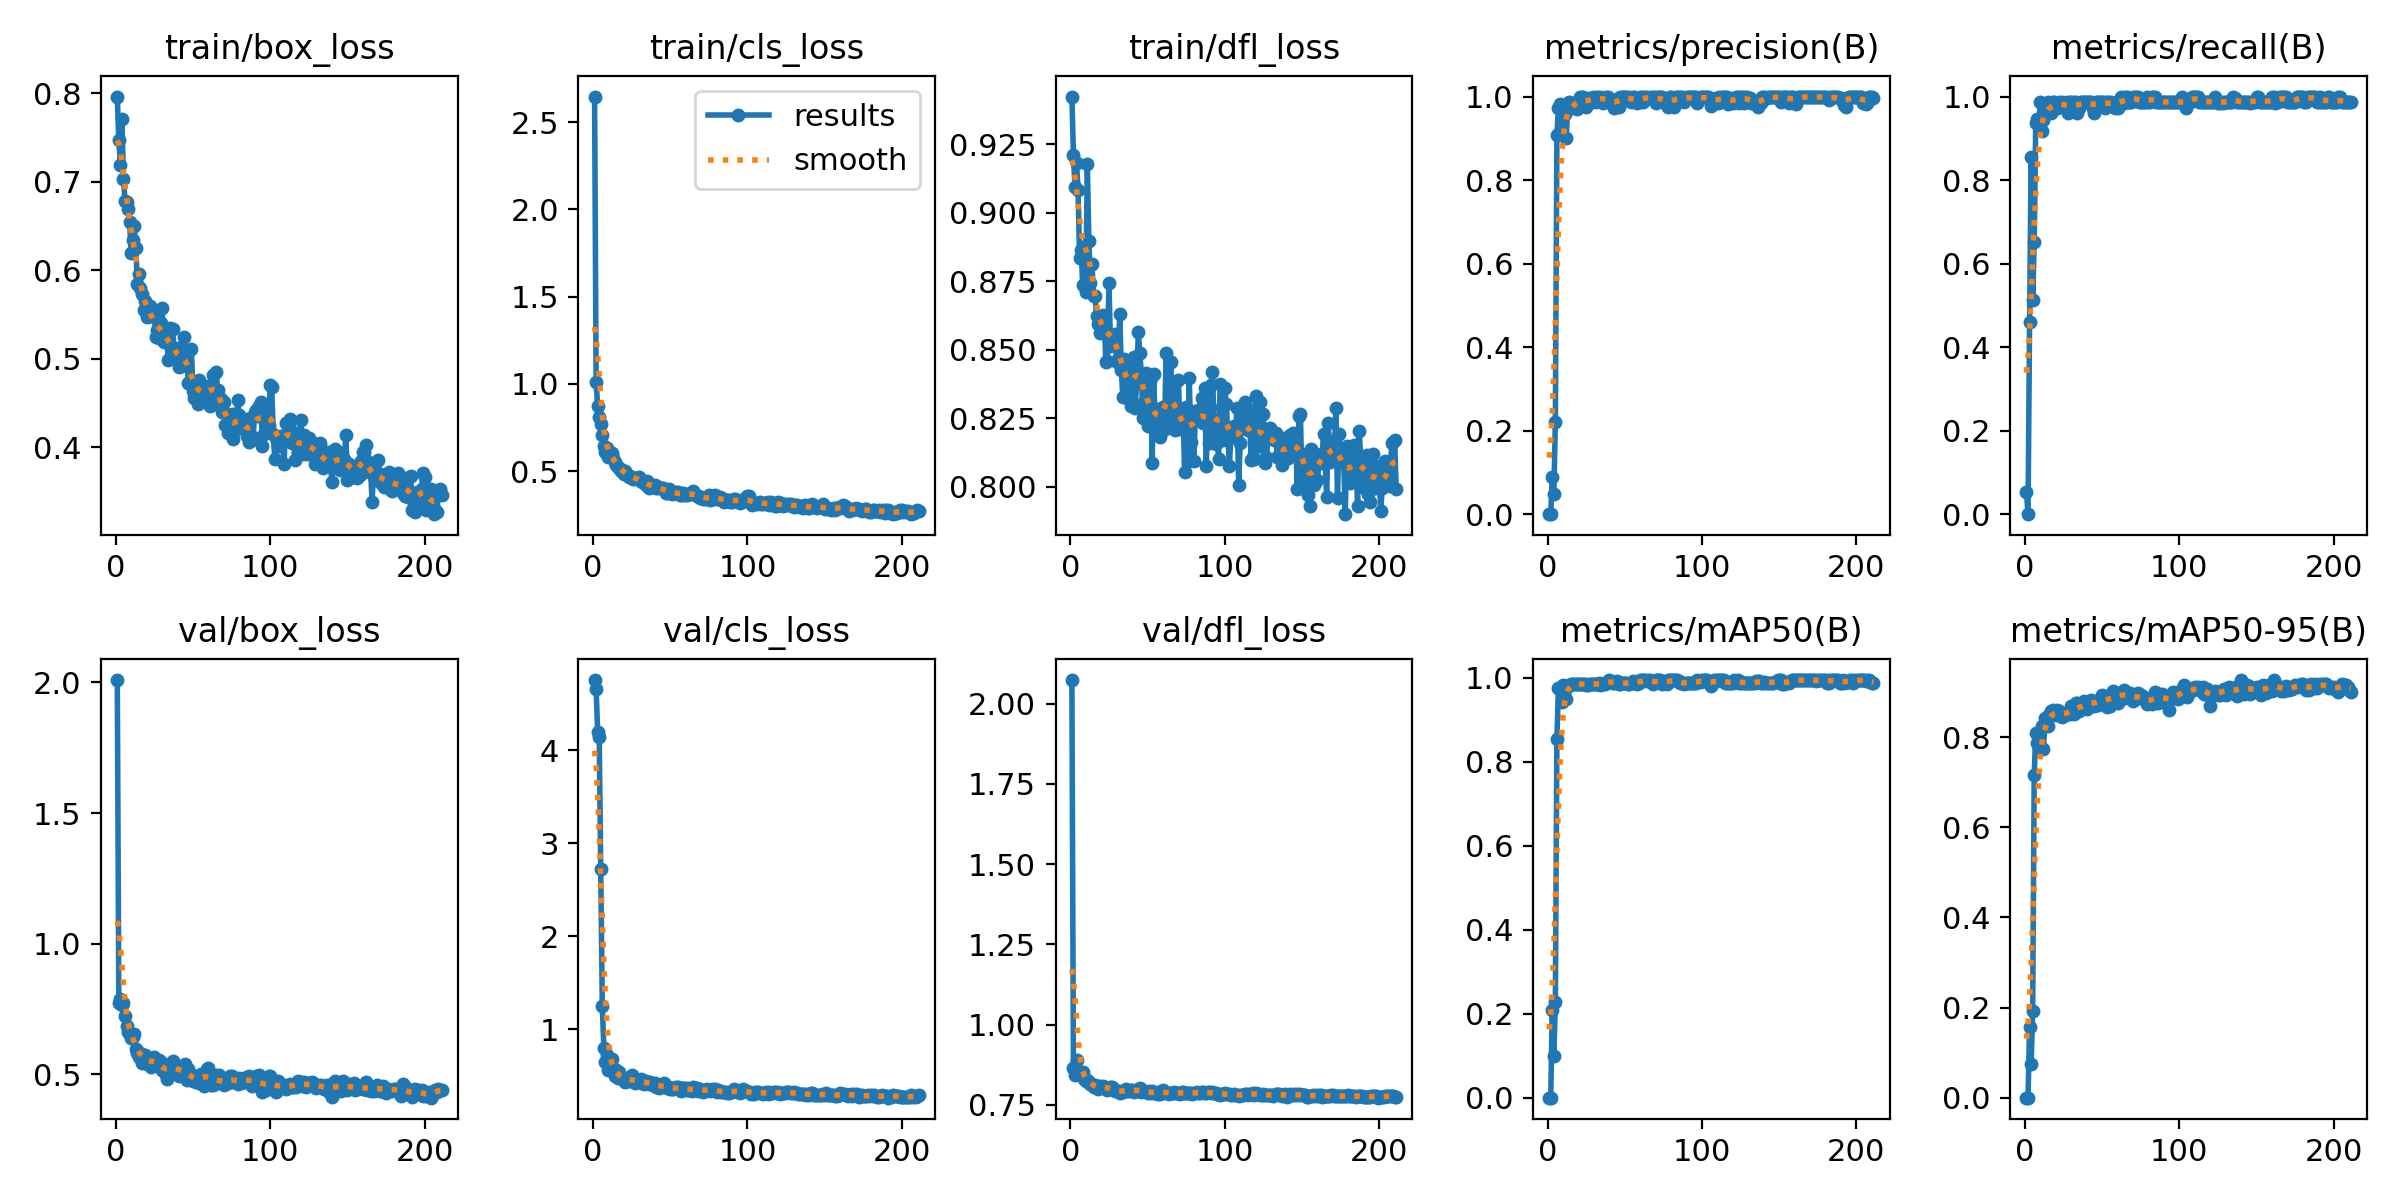

Values plotted in this chart, from the file beside it:
epoch, time, train/box_loss, train/cls_loss, train/dfl_loss, metrics/precision(B), metrics/recall(B), metrics/mAP50(B), metrics/mAP50-95(B), val/box_loss, val/cls_loss, val/dfl_loss, lr/pg0, lr/pg1, lr/pg2
1, 34.67, 0.7963, 2.646, 0.9423, 0.0005, 0.05263, 0.00029, 4e-05, 2.009, 4.754, 2.073, 0.0802, 0.0002, 0.0002
2, 38.2, 0.7469, 1.008, 0.921, 0, 0, 0, 0, 0.7719, 4.655, 0.8635, 0.05941, 0.000409, 0.000409
3, 41.77, 0.719, 0.8708, 0.9094, 0.08951, 0.4605, 0.209, 0.156, 0.7867, 4.191, 0.8416, 0.03862, 0.0006169, 0.0006169
4, 45.34, 0.7715, 0.811, 0.9181, 0.04898, 0.8553, 0.1004, 0.07569, 0.7667, 4.14, 0.8884, 0.01782, 0.0008238, 0.0008238
5, 48.88, 0.7035, 0.7698, 0.9083, 0.2218, 0.5132, 0.2269, 0.1914, 0.7714, 2.723, 0.8467, 0.0009901, 0.0009901, 0.0009901
6, 52.43, 0.6788, 0.7091, 0.8833, 0.9084, 0.6527, 0.8556, 0.715, 0.7241, 1.252, 0.8538, 0.0009876, 0.0009876, 0.0009876
7, 57.76, 0.6767, 0.6417, 0.8863, 0.9727, 0.9361, 0.9761, 0.8085, 0.6842, 0.7992, 0.843, 0.0009851, 0.0009851, 0.0009851
8, 61.32, 0.6695, 0.6097, 0.8737, 0.9826, 0.9474, 0.9742, 0.7873, 0.6623, 0.6426, 0.8536, 0.0009827, 0.0009827, 0.0009827
9, 64.85, 0.6541, 0.6298, 0.8875, 0.9111, 0.9441, 0.9426, 0.7756, 0.6532, 0.716, 0.8316, 0.0009802, 0.0009802, 0.0009802
10, 68.4, 0.6193, 0.5812, 0.871, 0.971, 0.9868, 0.9829, 0.8125, 0.6386, 0.5615, 0.8232, 0.0009777, 0.0009777, 0.0009777
11, 71.96, 0.6343, 0.6011, 0.9176, 0.9588, 0.9186, 0.9721, 0.8252, 0.6427, 0.6258, 0.828, 0.0009752, 0.0009752, 0.0009752
12, 75.56, 0.6495, 0.602, 0.8896, 0.8996, 0.9431, 0.95, 0.7729, 0.6557, 0.6752, 0.8197, 0.0009728, 0.0009728, 0.0009728
13, 79.11, 0.6258, 0.5768, 0.8744, 0.9737, 0.9736, 0.9818, 0.842, 0.5957, 0.5617, 0.815, 0.0009703, 0.0009703, 0.0009703
14, 82.69, 0.5847, 0.5541, 0.8814, 0.9866, 0.9718, 0.9843, 0.8421, 0.583, 0.491, 0.8116, 0.0009678, 0.0009678, 0.0009678
15, 86.26, 0.5955, 0.5342, 0.8695, 0.9848, 0.9868, 0.9852, 0.8241, 0.5648, 0.555, 0.8046, 0.0009654, 0.0009654, 0.0009654
16, 89.83, 0.58, 0.521, 0.8697, 0.9849, 0.9737, 0.9849, 0.8538, 0.5815, 0.4718, 0.8116, 0.0009629, 0.0009629, 0.0009629
17, 93.41, 0.5736, 0.5181, 0.8623, 0.9733, 0.9608, 0.9846, 0.8576, 0.5421, 0.5421, 0.8011, 0.0009604, 0.0009604, 0.0009604
18, 97.2, 0.5552, 0.5016, 0.8595, 0.9838, 0.9868, 0.9853, 0.8606, 0.5526, 0.4689, 0.8008, 0.0009579, 0.0009579, 0.0009579
19, 100.8, 0.5657, 0.5071, 0.8562, 0.9697, 0.9868, 0.9852, 0.8539, 0.5722, 0.4718, 0.8083, 0.0009555, 0.0009555, 0.0009555
20, 104.4, 0.547, 0.486, 0.8587, 0.9924, 0.9737, 0.9853, 0.8489, 0.5375, 0.4726, 0.8062, 0.000953, 0.000953, 0.000953
21, 107.9, 0.5531, 0.4978, 0.8625, 0.9998, 0.9737, 0.986, 0.8597, 0.564, 0.4345, 0.8079, 0.0009505, 0.0009505, 0.0009505
22, 111.5, 0.5592, 0.4779, 0.8605, 1, 0.9868, 0.9865, 0.8587, 0.5518, 0.46, 0.805, 0.000948, 0.000948, 0.000948
23, 115, 0.5479, 0.4637, 0.8455, 1, 0.9857, 0.9856, 0.8504, 0.5287, 0.4455, 0.8035, 0.0009455, 0.0009455, 0.0009455
24, 118.6, 0.55, 0.4737, 0.8458, 0.9855, 0.9868, 0.9852, 0.8441, 0.542, 0.4634, 0.7969, 0.0009431, 0.0009431, 0.0009431
25, 122.2, 0.5481, 0.4607, 0.8744, 0.9739, 0.9816, 0.9841, 0.8518, 0.5673, 0.503, 0.8026, 0.0009406, 0.0009406, 0.0009406
26, 125.8, 0.5247, 0.4569, 0.8514, 0.9819, 0.9737, 0.9832, 0.8488, 0.5554, 0.4427, 0.8062, 0.0009381, 0.0009381, 0.0009381
27, 129.3, 0.5322, 0.4632, 0.8547, 0.9968, 0.9868, 0.9856, 0.8517, 0.5468, 0.4209, 0.8057, 0.0009357, 0.0009357, 0.0009357
28, 132.9, 0.5231, 0.4584, 0.8554, 0.9968, 0.9605, 0.9853, 0.8525, 0.5528, 0.4501, 0.7986, 0.0009332, 0.0009332, 0.0009332
29, 136.5, 0.5409, 0.4574, 0.8558, 0.9968, 0.9868, 0.9863, 0.8512, 0.5459, 0.4259, 0.7938, 0.0009307, 0.0009307, 0.0009307
30, 140.1, 0.5571, 0.4647, 0.8454, 1, 0.9862, 0.9858, 0.8684, 0.5151, 0.4452, 0.7926, 0.0009282, 0.0009282, 0.0009282
31, 143.7, 0.5196, 0.4421, 0.8467, 0.9868, 0.9803, 0.9853, 0.8535, 0.5174, 0.4607, 0.7944, 0.0009258, 0.0009258, 0.0009258
32, 147.2, 0.525, 0.439, 0.863, 0.9996, 0.9868, 0.9856, 0.8508, 0.5054, 0.4185, 0.7866, 0.0009233, 0.0009233, 0.0009233
33, 150.8, 0.5243, 0.4348, 0.8425, 0.9957, 0.9868, 0.9885, 0.8763, 0.4835, 0.4083, 0.7903, 0.0009208, 0.0009208, 0.0009208
34, 154.4, 0.4991, 0.4211, 0.8328, 0.9991, 0.9605, 0.9821, 0.8749, 0.5224, 0.4453, 0.789, 0.0009183, 0.0009183, 0.0009183
35, 158, 0.5353, 0.4416, 0.8466, 0.9952, 0.9737, 0.9846, 0.8582, 0.5384, 0.4319, 0.797, 0.0009158, 0.0009158, 0.0009158
36, 161.6, 0.5031, 0.4015, 0.8427, 0.9845, 0.9868, 0.9859, 0.8663, 0.5347, 0.4099, 0.7983, 0.0009134, 0.0009134, 0.0009134
37, 165.2, 0.5343, 0.4212, 0.8325, 0.9972, 0.9868, 0.9865, 0.8641, 0.5511, 0.4282, 0.7926, 0.0009109, 0.0009109, 0.0009109
38, 168.7, 0.5004, 0.4206, 0.8353, 1, 0.9865, 0.9876, 0.8799, 0.5085, 0.4067, 0.7919, 0.0009084, 0.0009084, 0.0009084
39, 172.3, 0.502, 0.4108, 0.8295, 0.999, 0.9868, 0.9936, 0.8638, 0.5305, 0.3989, 0.7968, 0.0009059, 0.0009059, 0.0009059
40, 175.9, 0.5124, 0.4201, 0.8443, 0.9918, 0.9868, 0.9946, 0.8612, 0.5278, 0.4162, 0.7974, 0.0009035, 0.0009035, 0.0009035
41, 179.5, 0.4906, 0.4012, 0.8474, 0.9848, 0.9868, 0.9926, 0.8765, 0.4919, 0.3761, 0.7906, 0.000901, 0.000901, 0.000901
42, 183.1, 0.4914, 0.4038, 0.8289, 0.9857, 0.9868, 0.9884, 0.8804, 0.5125, 0.3863, 0.7944, 0.0008985, 0.0008985, 0.0008985
43, 186.6, 0.4993, 0.4096, 0.8388, 0.9728, 0.9868, 0.9883, 0.8833, 0.507, 0.3692, 0.7943, 0.0008961, 0.0008961, 0.0008961
44, 190.3, 0.5242, 0.4055, 0.8563, 0.9859, 0.9737, 0.9905, 0.877, 0.5286, 0.3792, 0.7989, 0.0008936, 0.0008936, 0.0008936
45, 193.9, 0.5101, 0.4024, 0.8489, 0.993, 0.9605, 0.992, 0.87, 0.5399, 0.4065, 0.8017, 0.0008911, 0.0008911, 0.0008911
46, 197.4, 0.5073, 0.3989, 0.8412, 0.9738, 0.9868, 0.9858, 0.872, 0.4765, 0.4177, 0.7907, 0.0008886, 0.0008886, 0.0008886
47, 201, 0.4726, 0.3766, 0.8249, 0.998, 0.9868, 0.9865, 0.8711, 0.5213, 0.3741, 0.794, 0.0008862, 0.0008862, 0.0008862
48, 204.7, 0.475, 0.3755, 0.8311, 0.9991, 0.9868, 0.9877, 0.8813, 0.4828, 0.3607, 0.7919, 0.0008837, 0.0008837, 0.0008837
49, 208.3, 0.5115, 0.3953, 0.8415, 1, 0.9865, 0.9877, 0.8793, 0.4996, 0.3719, 0.7889, 0.0008812, 0.0008812, 0.0008812
50, 213.7, 0.4633, 0.3771, 0.8223, 0.999, 0.9868, 0.9882, 0.8931, 0.4722, 0.3575, 0.7866, 0.0008787, 0.0008787, 0.0008787
51, 217.3, 0.4559, 0.3695, 0.8309, 0.9986, 0.9868, 0.9879, 0.8879, 0.4882, 0.3586, 0.7923, 0.0008762, 0.0008762, 0.0008762
52, 221.8, 0.4687, 0.379, 0.8397, 0.9958, 0.9737, 0.986, 0.8857, 0.4697, 0.3509, 0.7877, 0.0008738, 0.0008738, 0.0008738
53, 225.8, 0.4491, 0.3725, 0.8087, 0.9979, 0.9868, 0.9866, 0.8663, 0.4811, 0.3691, 0.7918, 0.0008713, 0.0008713, 0.0008713
54, 230.4, 0.4763, 0.3774, 0.8413, 0.9868, 0.9868, 0.9869, 0.8904, 0.4676, 0.3783, 0.7875, 0.0008688, 0.0008688, 0.0008688
55, 235.2, 0.4637, 0.3818, 0.8204, 1, 0.9841, 0.9938, 0.87, 0.502, 0.3813, 0.7863, 0.0008663, 0.0008663, 0.0008663
56, 239.6, 0.4595, 0.3648, 0.8285, 0.9988, 0.9868, 0.9877, 0.8902, 0.493, 0.3665, 0.7869, 0.0008639, 0.0008639, 0.0008639
57, 243.2, 0.4613, 0.3631, 0.8267, 0.9868, 0.9849, 0.9869, 0.9025, 0.4541, 0.3335, 0.7828, 0.0008614, 0.0008614, 0.0008614
58, 246.8, 0.4536, 0.3758, 0.818, 0.9853, 0.9737, 0.9867, 0.8891, 0.5005, 0.3703, 0.7851, 0.0008589, 0.0008589, 0.0008589
59, 250.4, 0.4671, 0.3642, 0.8236, 0.9868, 0.9856, 0.9873, 0.887, 0.5203, 0.3627, 0.7943, 0.0008565, 0.0008565, 0.0008565
60, 254, 0.4689, 0.3676, 0.8289, 0.9984, 0.9737, 0.9945, 0.8757, 0.5245, 0.348, 0.7968, 0.000854, 0.000854, 0.000854
... 151 more rows
